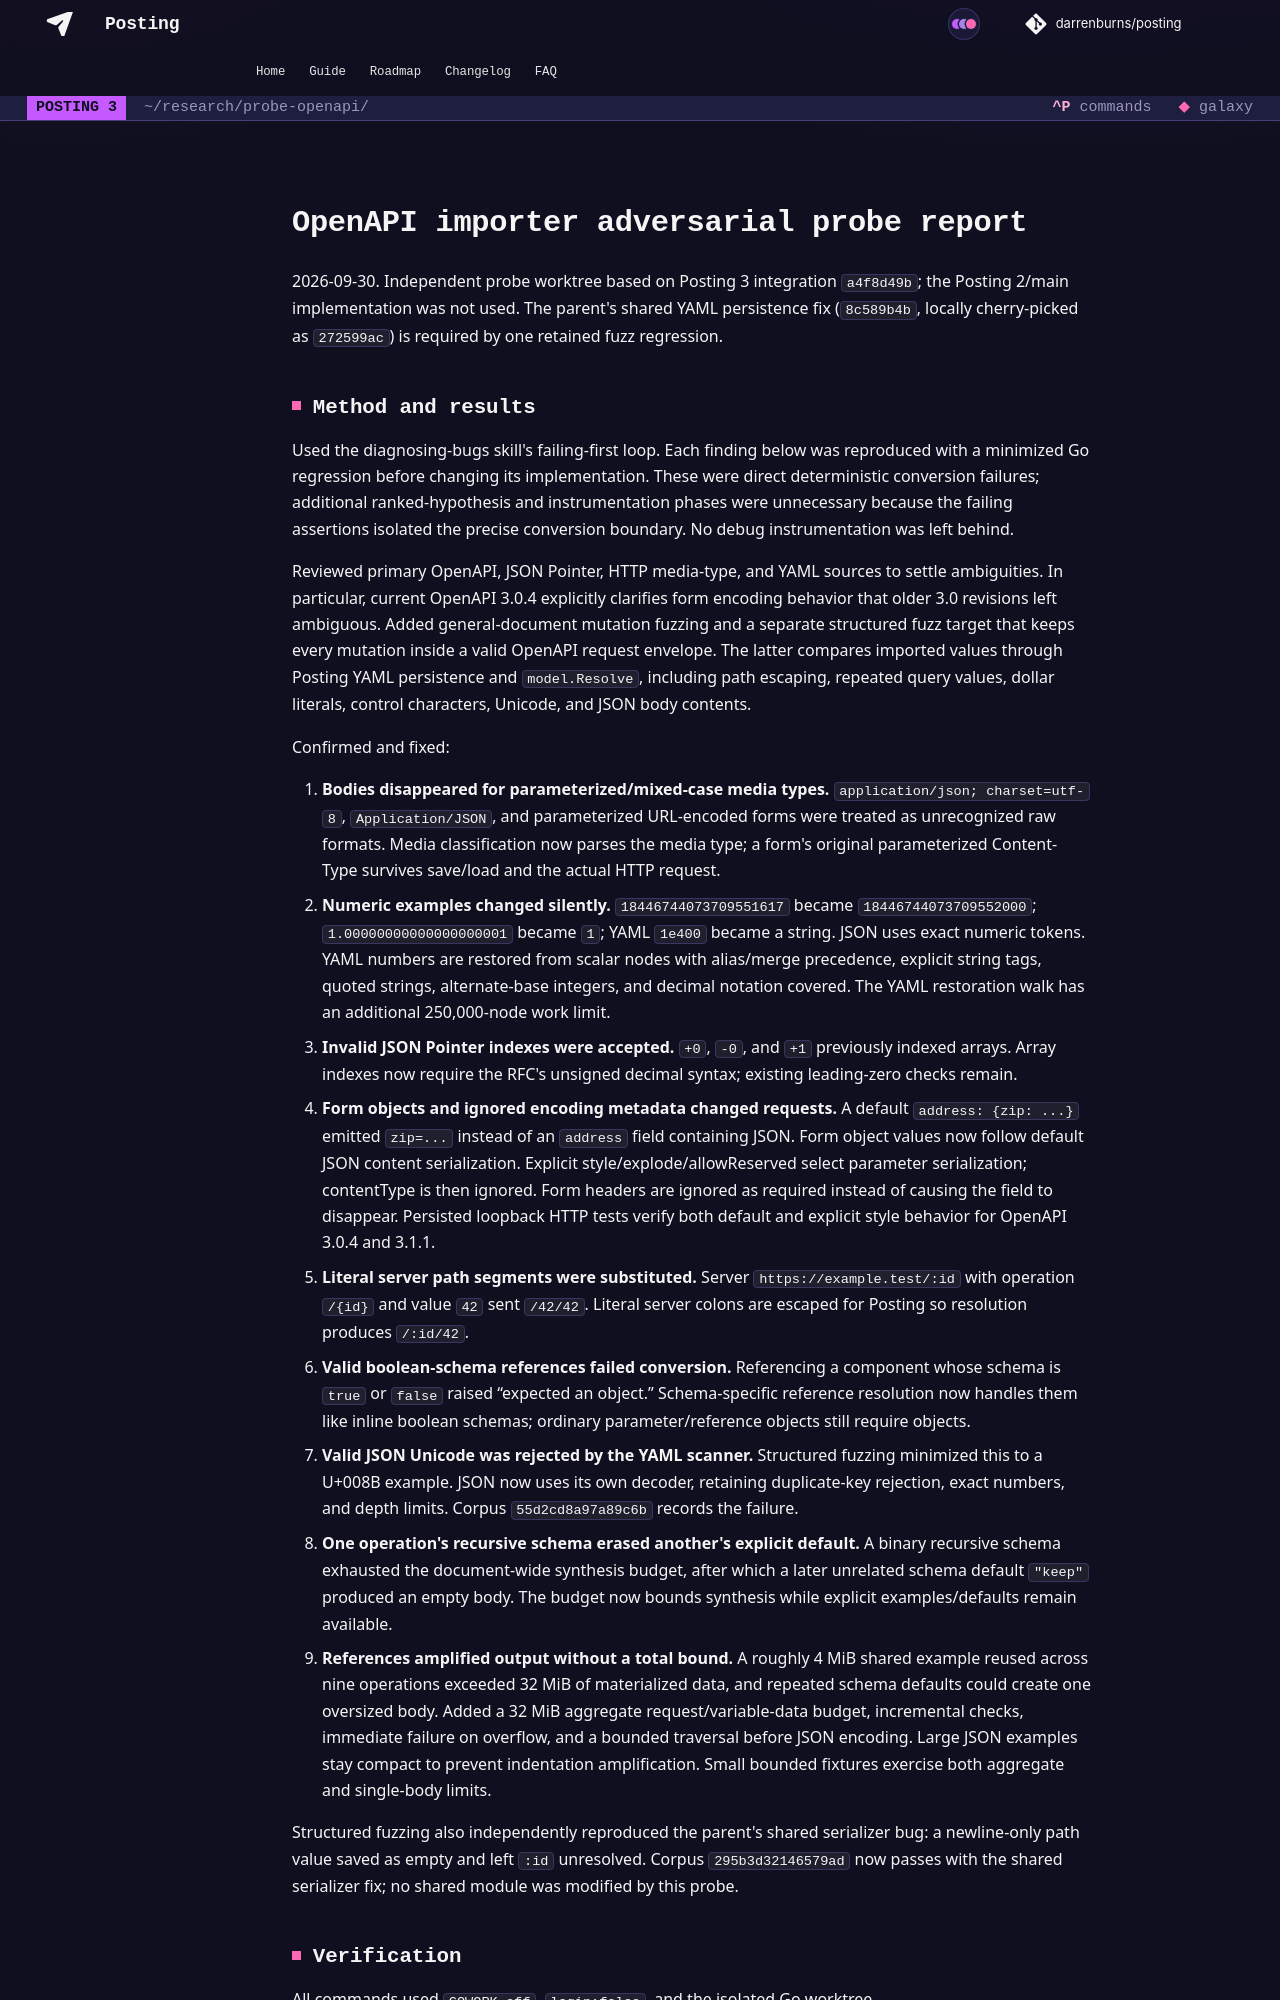

repository: dovel-pr17-validation/pr17r15-go-posting · page: research/probe-openapi/index.html · generator: mkdocs

# OpenAPI importer adversarial probe report

2026-09-30. Independent probe worktree based on Posting 3 integration `a4f8d49b`; the Posting 2/main implementation was not used. The parent's shared YAML persistence fix (`8c589b4b`, locally cherry-picked as `272599ac`) is required by one retained fuzz regression.
